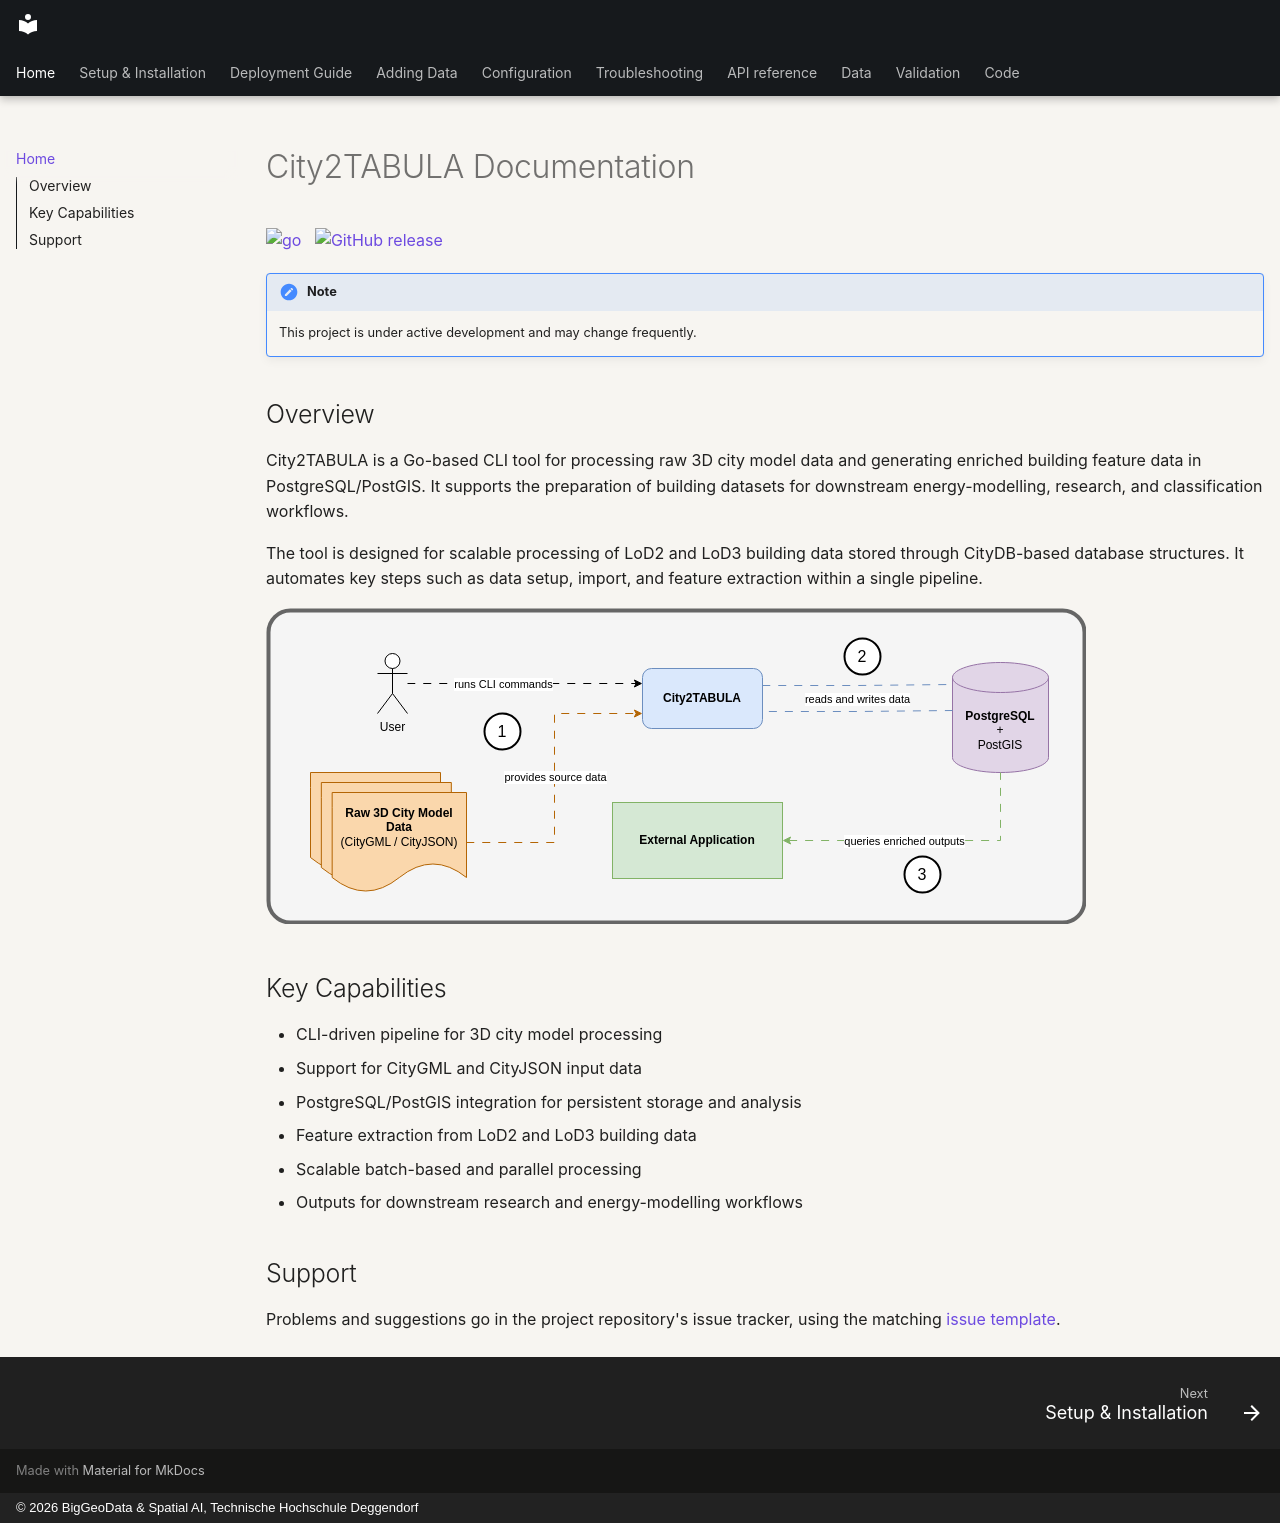

repository: THD-Spatial-AI/city2tabula · page: index.html · generator: mkdocs · copyright: © 2026 BigGeoData & Spatial AI, Technische Hochschule Deggendorf

---
audience: developer
---

# City2TABULA Documentation

[![go](https://github.com/thd-spatial-ai/city2tabula/actions/workflows/go.yml/badge.svg)](https://github.com/thd-spatial-ai/city2tabula/actions/workflows/go.yml)
&nbsp;
[![GitHub release](https://img.shields.io/github/v/release/thd-spatial-ai/City2TABULA?include_prereleases&label=release&logo=github)](https://github.com/thd-spatial-ai/city2tabula/releases)

!!! note
    This project is under active development and may change frequently.

## Overview

City2TABULA is a Go-based CLI tool for processing raw 3D city model data and generating enriched building feature data in PostgreSQL/PostGIS. It supports the preparation of building datasets for downstream energy-modelling, research, and classification workflows.

The tool is designed for scalable processing of LoD2 and LoD3 building data stored through CityDB-based database structures. It automates key steps such as data setup, import, and feature extraction within a single pipeline.

<picture>
    <source type="image/svg+xml" srcset="assets/diagrams/architecture/system-context/system-context.drawio.svg">
    <img src="assets/diagrams/architecture/system-context/system-context.png" alt="City2TABULA System Context">
</picture>

## Key Capabilities

- CLI-driven pipeline for 3D city model processing
- Support for CityGML and CityJSON input data
- PostgreSQL/PostGIS integration for persistent storage and analysis
- Feature extraction from LoD2 and LoD3 building data
- Scalable batch-based and parallel processing
- Outputs for downstream research and energy-modelling workflows

## Support

Problems and suggestions go in the project repository's issue tracker, using the matching [issue template](https://github.com/thd-spatial-ai/city2tabula/issues/new/choose).
